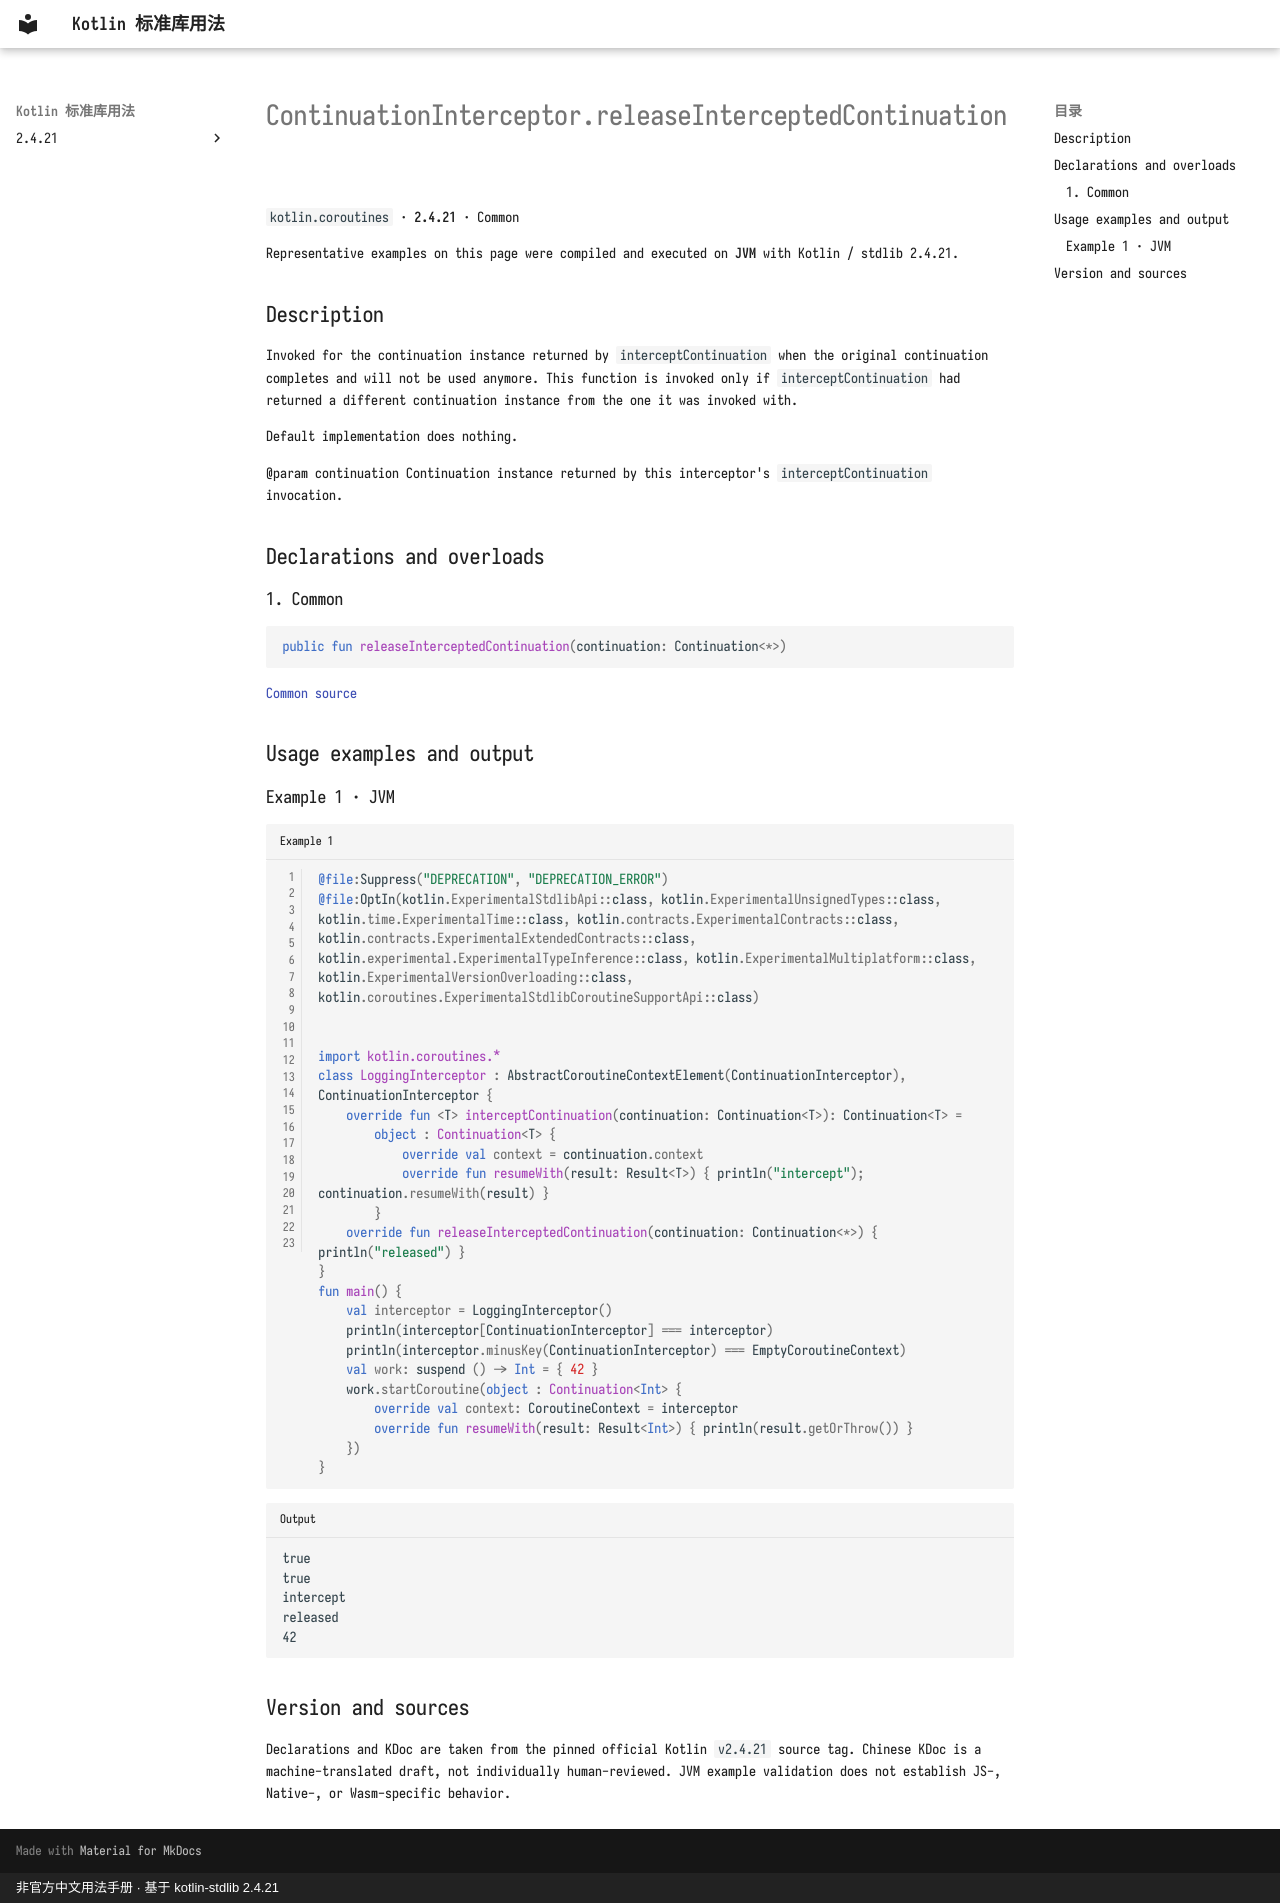

repository: oooooooko/kotlin-stdlib-docs · page: en/api/kotlin.coroutines/continuationinterceptor-releaseinterceptedcontinuation--6c764748/index.html · generator: mkdocs · copyright: 非官方中文用法手册 · 基于 kotlin-stdlib 2.4.21

# ContinuationInterceptor.releaseInterceptedContinuation

`kotlin.coroutines` · **2.4.21** · Common

Representative examples on this page were compiled and executed on **JVM** with Kotlin / stdlib 2.4.21.

## Description

Invoked for the continuation instance returned by `interceptContinuation` when the original
continuation completes and will not be used anymore. This function is invoked only if `interceptContinuation`
had returned a different continuation instance from the one it was invoked with.

Default implementation does nothing.

@param continuation Continuation instance returned by this interceptor's `interceptContinuation` invocation.

## Declarations and overloads

### 1. Common

```kotlin
public fun releaseInterceptedContinuation(continuation: Continuation<*>)
```

[Common source](https://github.com/JetBrains/kotlin/blob/v2.4.21/libraries/stdlib/src/kotlin/coroutines/ContinuationInterceptor.kt#L39)

## Usage examples and output

### Example 1 · JVM

```kotlin title="Example 1" linenums="1"
@file:Suppress("DEPRECATION", "DEPRECATION_ERROR")
@file:OptIn(kotlin.ExperimentalStdlibApi::class, kotlin.ExperimentalUnsignedTypes::class, kotlin.time.ExperimentalTime::class, kotlin.contracts.ExperimentalContracts::class, kotlin.contracts.ExperimentalExtendedContracts::class, kotlin.experimental.ExperimentalTypeInference::class, kotlin.ExperimentalMultiplatform::class, kotlin.ExperimentalVersionOverloading::class, kotlin.coroutines.ExperimentalStdlibCoroutineSupportApi::class)


import kotlin.coroutines.*
class LoggingInterceptor : AbstractCoroutineContextElement(ContinuationInterceptor), ContinuationInterceptor {
    override fun <T> interceptContinuation(continuation: Continuation<T>): Continuation<T> =
        object : Continuation<T> {
            override val context = continuation.context
            override fun resumeWith(result: Result<T>) { println("intercept"); continuation.resumeWith(result) }
        }
    override fun releaseInterceptedContinuation(continuation: Continuation<*>) { println("released") }
}
fun main() {
    val interceptor = LoggingInterceptor()
    println(interceptor[ContinuationInterceptor] === interceptor)
    println(interceptor.minusKey(ContinuationInterceptor) === EmptyCoroutineContext)
    val work: suspend () -> Int = { 42 }
    work.startCoroutine(object : Continuation<Int> {
        override val context: CoroutineContext = interceptor
        override fun resumeWith(result: Result<Int>) { println(result.getOrThrow()) }
    })
}
```

```text title="Output"
true
true
intercept
released
42
```

## Version and sources

Declarations and KDoc are taken from the pinned official Kotlin `v2.4.21` source tag. Chinese KDoc is a machine-translated draft, not individually human-reviewed. JVM example validation does not establish JS-, Native-, or Wasm-specific behavior.
